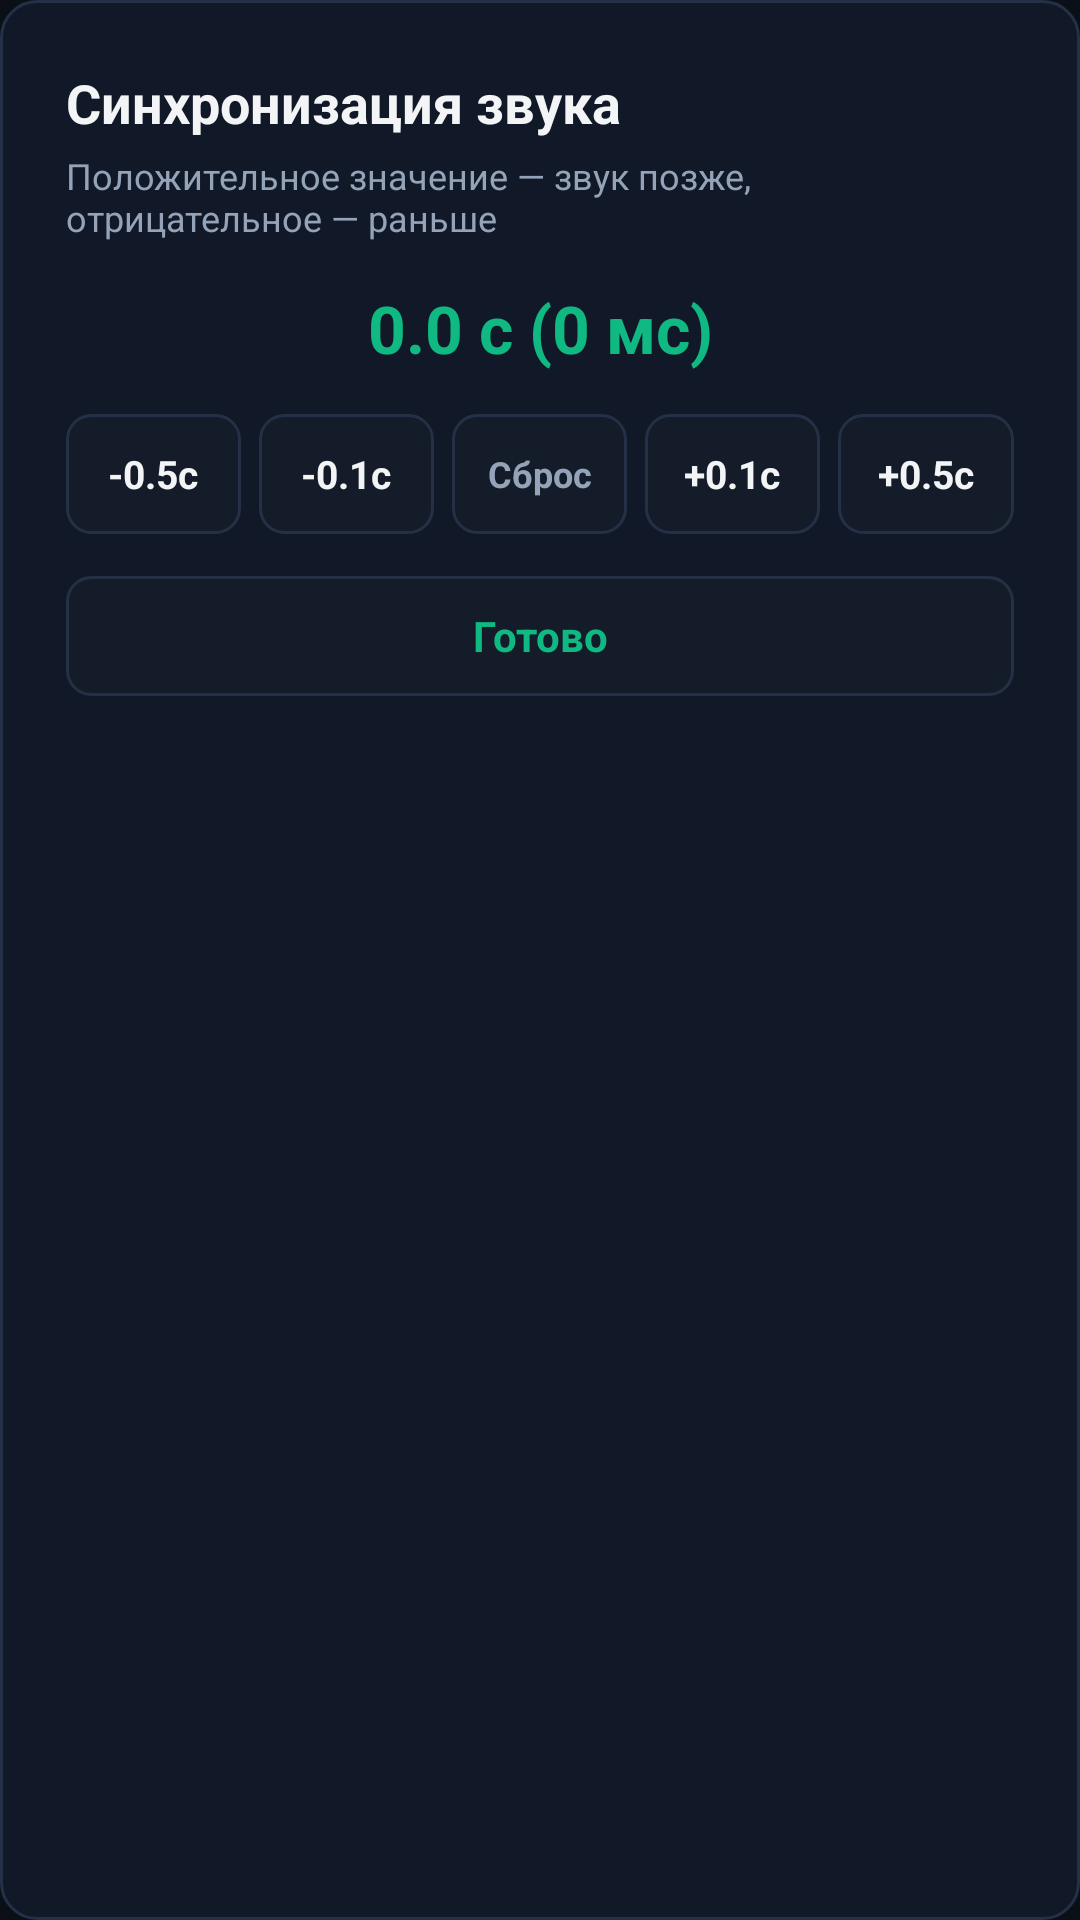

The Android layout XML behind this screen, and the referenced resources:
<!-- AndroidManifest.xml: application theme Theme.TorPlay -->
<!-- res/layout/dialog_audio_sync.xml -->
<?xml version="1.0" encoding="utf-8"?>
<LinearLayout xmlns:android="http://schemas.android.com/apk/res/android"
    android:layout_width="match_parent"
    android:layout_height="wrap_content"
    android:background="@drawable/bg_dialog"
    android:orientation="vertical"
    android:padding="22dp">

    <TextView
        android:layout_width="match_parent"
        android:layout_height="wrap_content"
        android:text="@string/audio_sync_title"
        android:textColor="@color/text_primary"
        android:textSize="18sp"
        android:textStyle="bold" />

    <TextView
        android:layout_width="match_parent"
        android:layout_height="wrap_content"
        android:layout_marginTop="4dp"
        android:text="@string/audio_sync_hint"
        android:textColor="@color/text_secondary"
        android:textSize="12sp" />

    <TextView
        android:id="@+id/tvAudioSyncValue"
        android:layout_width="match_parent"
        android:layout_height="wrap_content"
        android:layout_marginTop="14dp"
        android:layout_marginBottom="14dp"
        android:gravity="center"
        android:text="0.0 с (0 мс)"
        android:textColor="@color/accent_emerald"
        android:textSize="22sp"
        android:textStyle="bold" />

    <LinearLayout
        android:layout_width="match_parent"
        android:layout_height="wrap_content"
        android:layout_marginBottom="14dp"
        android:gravity="center"
        android:orientation="horizontal">

        <TextView
            android:id="@+id/btnSyncMinus500"
            android:layout_width="0dp"
            android:layout_height="40dp"
            android:layout_marginEnd="6dp"
            android:layout_weight="1"
            android:background="@drawable/bg_button_selector"
            android:clickable="true"
            android:focusable="true"
            android:gravity="center"
            android:nextFocusDown="@+id/btnSyncDone"
            android:nextFocusLeft="@+id/btnSyncMinus500"
            android:nextFocusRight="@+id/btnSyncMinus100"
            android:nextFocusUp="@+id/btnSyncMinus500"
            android:text="-0.5с"
            android:textColor="@color/text_primary"
            android:textSize="13sp"
            android:textStyle="bold" />

        <TextView
            android:id="@+id/btnSyncMinus100"
            android:layout_width="0dp"
            android:layout_height="40dp"
            android:layout_marginEnd="6dp"
            android:layout_weight="1"
            android:background="@drawable/bg_button_selector"
            android:clickable="true"
            android:focusable="true"
            android:gravity="center"
            android:nextFocusDown="@+id/btnSyncDone"
            android:nextFocusLeft="@+id/btnSyncMinus500"
            android:nextFocusRight="@+id/btnSyncReset"
            android:nextFocusUp="@+id/btnSyncMinus100"
            android:text="-0.1с"
            android:textColor="@color/text_primary"
            android:textSize="13sp"
            android:textStyle="bold" />

        <TextView
            android:id="@+id/btnSyncReset"
            android:layout_width="0dp"
            android:layout_height="40dp"
            android:layout_marginEnd="6dp"
            android:layout_weight="1"
            android:background="@drawable/bg_button_selector"
            android:clickable="true"
            android:focusable="true"
            android:gravity="center"
            android:nextFocusDown="@+id/btnSyncDone"
            android:nextFocusLeft="@+id/btnSyncMinus100"
            android:nextFocusRight="@+id/btnSyncPlus100"
            android:nextFocusUp="@+id/btnSyncReset"
            android:text="@string/audio_sync_reset"
            android:textColor="@color/text_secondary"
            android:textSize="12sp"
            android:textStyle="bold" />

        <TextView
            android:id="@+id/btnSyncPlus100"
            android:layout_width="0dp"
            android:layout_height="40dp"
            android:layout_marginEnd="6dp"
            android:layout_weight="1"
            android:background="@drawable/bg_button_selector"
            android:clickable="true"
            android:focusable="true"
            android:gravity="center"
            android:nextFocusDown="@+id/btnSyncDone"
            android:nextFocusLeft="@+id/btnSyncReset"
            android:nextFocusRight="@+id/btnSyncPlus500"
            android:nextFocusUp="@+id/btnSyncPlus100"
            android:text="+0.1с"
            android:textColor="@color/text_primary"
            android:textSize="13sp"
            android:textStyle="bold" />

        <TextView
            android:id="@+id/btnSyncPlus500"
            android:layout_width="0dp"
            android:layout_height="40dp"
            android:layout_weight="1"
            android:background="@drawable/bg_button_selector"
            android:clickable="true"
            android:focusable="true"
            android:gravity="center"
            android:nextFocusDown="@+id/btnSyncDone"
            android:nextFocusLeft="@+id/btnSyncPlus100"
            android:nextFocusRight="@+id/btnSyncPlus500"
            android:nextFocusUp="@+id/btnSyncPlus500"
            android:text="+0.5с"
            android:textColor="@color/text_primary"
            android:textSize="13sp"
            android:textStyle="bold" />
    </LinearLayout>

    <TextView
        android:id="@+id/btnSyncDone"
        android:layout_width="match_parent"
        android:layout_height="40dp"
        android:background="@drawable/bg_button_selector"
        android:clickable="true"
        android:focusable="true"
        android:gravity="center"
        android:nextFocusDown="@+id/btnSyncDone"
        android:nextFocusLeft="@+id/btnSyncDone"
        android:nextFocusRight="@+id/btnSyncDone"
        android:nextFocusUp="@+id/btnSyncPlus100"
        android:text="@string/audio_sync_done"
        android:textColor="@color/text_button_accent_selector"
        android:textSize="14sp"
        android:textStyle="bold" />
</LinearLayout>
<!-- resources referenced by this layout -->
<resources>
  <color name="accent_emerald">#10B981</color>
  <color name="text_primary">#F3F4F6</color>
  <color name="text_secondary">#94A3B8</color>
  <!-- drawable bg_button_selector (drawable) -->
  <?xml version="1.0" encoding="utf-8"?>
  <selector xmlns:android="http://schemas.android.com/apk/res/android">
      <item android:state_focused="true">
          <shape android:shape="rectangle">
              <solid android:color="@color/accent_emerald" />
              <stroke android:width="2dp" android:color="#FFFFFF" />
              <corners android:radius="8dp" />
          </shape>
      </item>
      <item android:state_pressed="true">
          <shape android:shape="rectangle">
              <solid android:color="@color/accent_emerald_dark" />
              <corners android:radius="8dp" />
          </shape>
      </item>
      <item>
          <shape android:shape="rectangle">
              <solid android:color="@color/bg_surface" />
              <stroke android:width="1dp" android:color="@color/border_subtle" />
              <corners android:radius="8dp" />
          </shape>
      </item>
  </selector>
  <!-- drawable bg_dialog (drawable) -->
  <?xml version="1.0" encoding="utf-8"?>
  <shape xmlns:android="http://schemas.android.com/apk/res/android" android:shape="rectangle">
      <solid android:color="#111827" />
      <stroke android:width="1dp" android:color="@color/border_subtle" />
      <corners android:radius="12dp" />
  </shape>
  <string name="audio_sync_done">Готово</string>
  <string name="audio_sync_hint">Положительное значение — звук позже, отрицательное — раньше</string>
  <string name="audio_sync_reset">Сброс</string>
  <string name="audio_sync_title">Синхронизация звука</string>
  <style name="Theme.TorPlay" parent="Theme.AppCompat.NoActionBar">
          <item name="android:windowBackground">@color/bg_screen</item>
          <item name="android:windowFullscreen">true</item>
          <item name="android:statusBarColor">@android:color/transparent</item>
          <item name="android:navigationBarColor">@android:color/transparent</item>
          <item name="colorPrimary">@color/accent_emerald</item>
          <item name="colorPrimaryDark">@color/bg_screen</item>
          <item name="colorAccent">@color/accent_emerald</item>
          <item name="android:textColorPrimary">@color/text_primary</item>
          <item name="android:textColorSecondary">@color/text_secondary</item>
      </style>
  <color name="accent_emerald_dark">#059669</color>
  <color name="bg_surface">#141B29</color>
  <color name="border_subtle">#243045</color>
  <color name="bg_screen">#0B0F17</color>
</resources>
